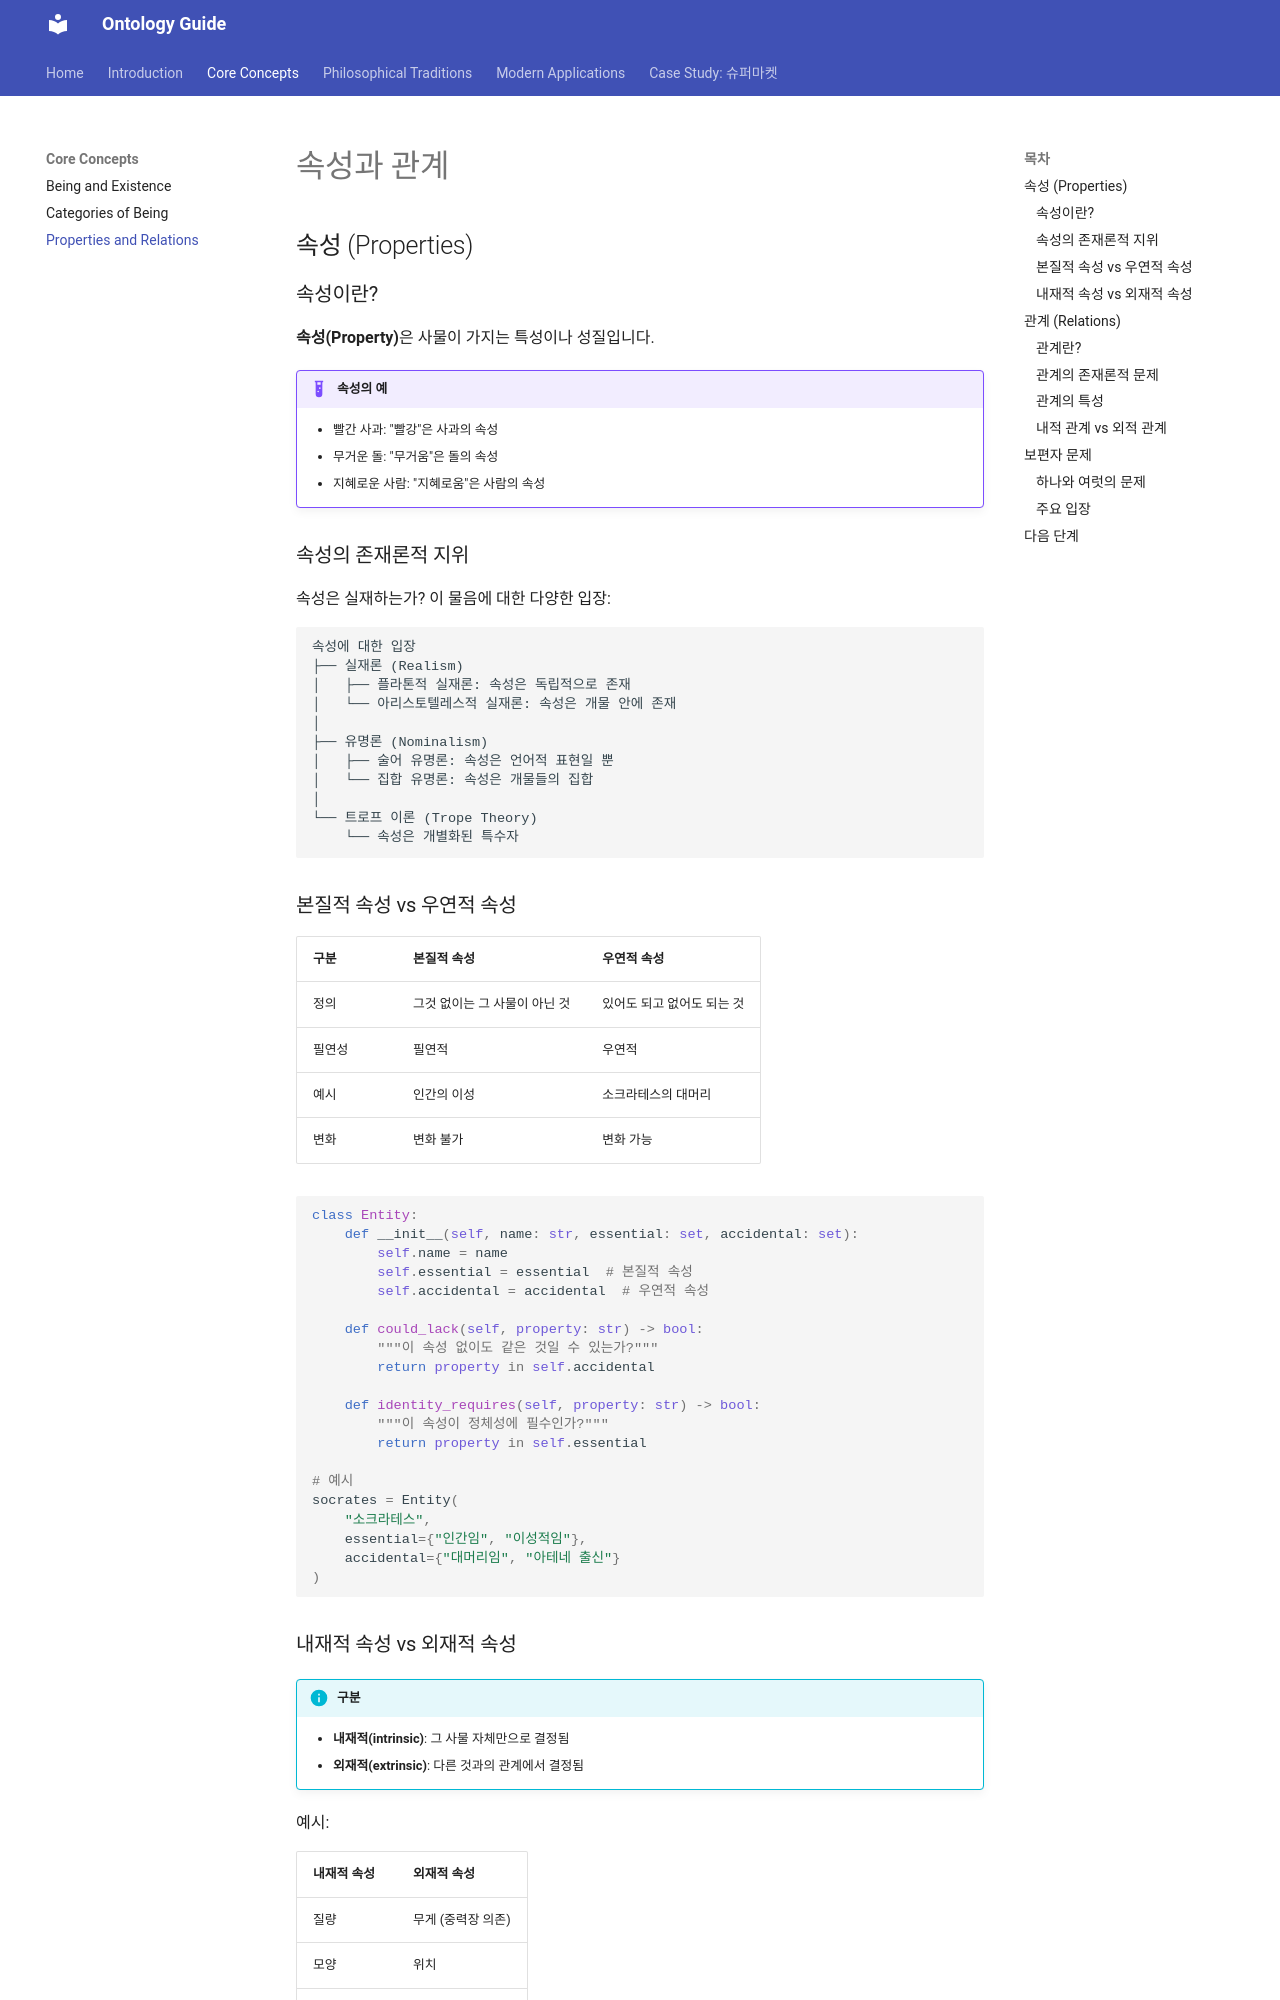

repository: mypalesong/mkdocs · page: concepts/properties-relations/index.html · generator: mkdocs

# 속성과 관계

## 속성 (Properties)

### 속성이란?

**속성(Property)**은 사물이 가지는 특성이나 성질입니다.

!!! example "속성의 예"
    - 빨간 사과: "빨강"은 사과의 속성
    - 무거운 돌: "무거움"은 돌의 속성
    - 지혜로운 사람: "지혜로움"은 사람의 속성

### 속성의 존재론적 지위

속성은 실재하는가? 이 물음에 대한 다양한 입장:

```
속성에 대한 입장
├── 실재론 (Realism)
│   ├── 플라톤적 실재론: 속성은 독립적으로 존재
│   └── 아리스토텔레스적 실재론: 속성은 개물 안에 존재
│
├── 유명론 (Nominalism)
│   ├── 술어 유명론: 속성은 언어적 표현일 뿐
│   └── 집합 유명론: 속성은 개물들의 집합
│
└── 트로프 이론 (Trope Theory)
    └── 속성은 개별화된 특수자
```

### 본질적 속성 vs 우연적 속성

| 구분 | 본질적 속성 | 우연적 속성 |
|------|-------------|-------------|
| 정의 | 그것 없이는 그 사물이 아닌 것 | 있어도 되고 없어도 되는 것 |
| 필연성 | 필연적 | 우연적 |
| 예시 | 인간의 이성 | 소크라테스의 대머리 |
| 변화 | 변화 불가 | 변화 가능 |

```python
class Entity:
    def __init__(self, name: str, essential: set, accidental: set):
        self.name = name
        self.essential = essential  # 본질적 속성
        self.accidental = accidental  # 우연적 속성

    def could_lack(self, property: str) -> bool:
        """이 속성 없이도 같은 것일 수 있는가?"""
        return property in self.accidental

    def identity_requires(self, property: str) -> bool:
        """이 속성이 정체성에 필수인가?"""
        return property in self.essential

# 예시
socrates = Entity(
    "소크라테스",
    essential={"인간임", "이성적임"},
    accidental={"대머리임", "아테네 출신"}
)
```

### 내재적 속성 vs 외재적 속성

!!! info "구분"
    - **내재적(intrinsic)**: 그 사물 자체만으로 결정됨
    - **외재적(extrinsic)**: 다른 것과의 관계에서 결정됨

예시:

| 내재적 속성 | 외재적 속성 |
|------------|------------|
| 질량 | 무게 (중력장 의존) |
| 모양 | 위치 |
| 화학적 조성 | 가격 |
